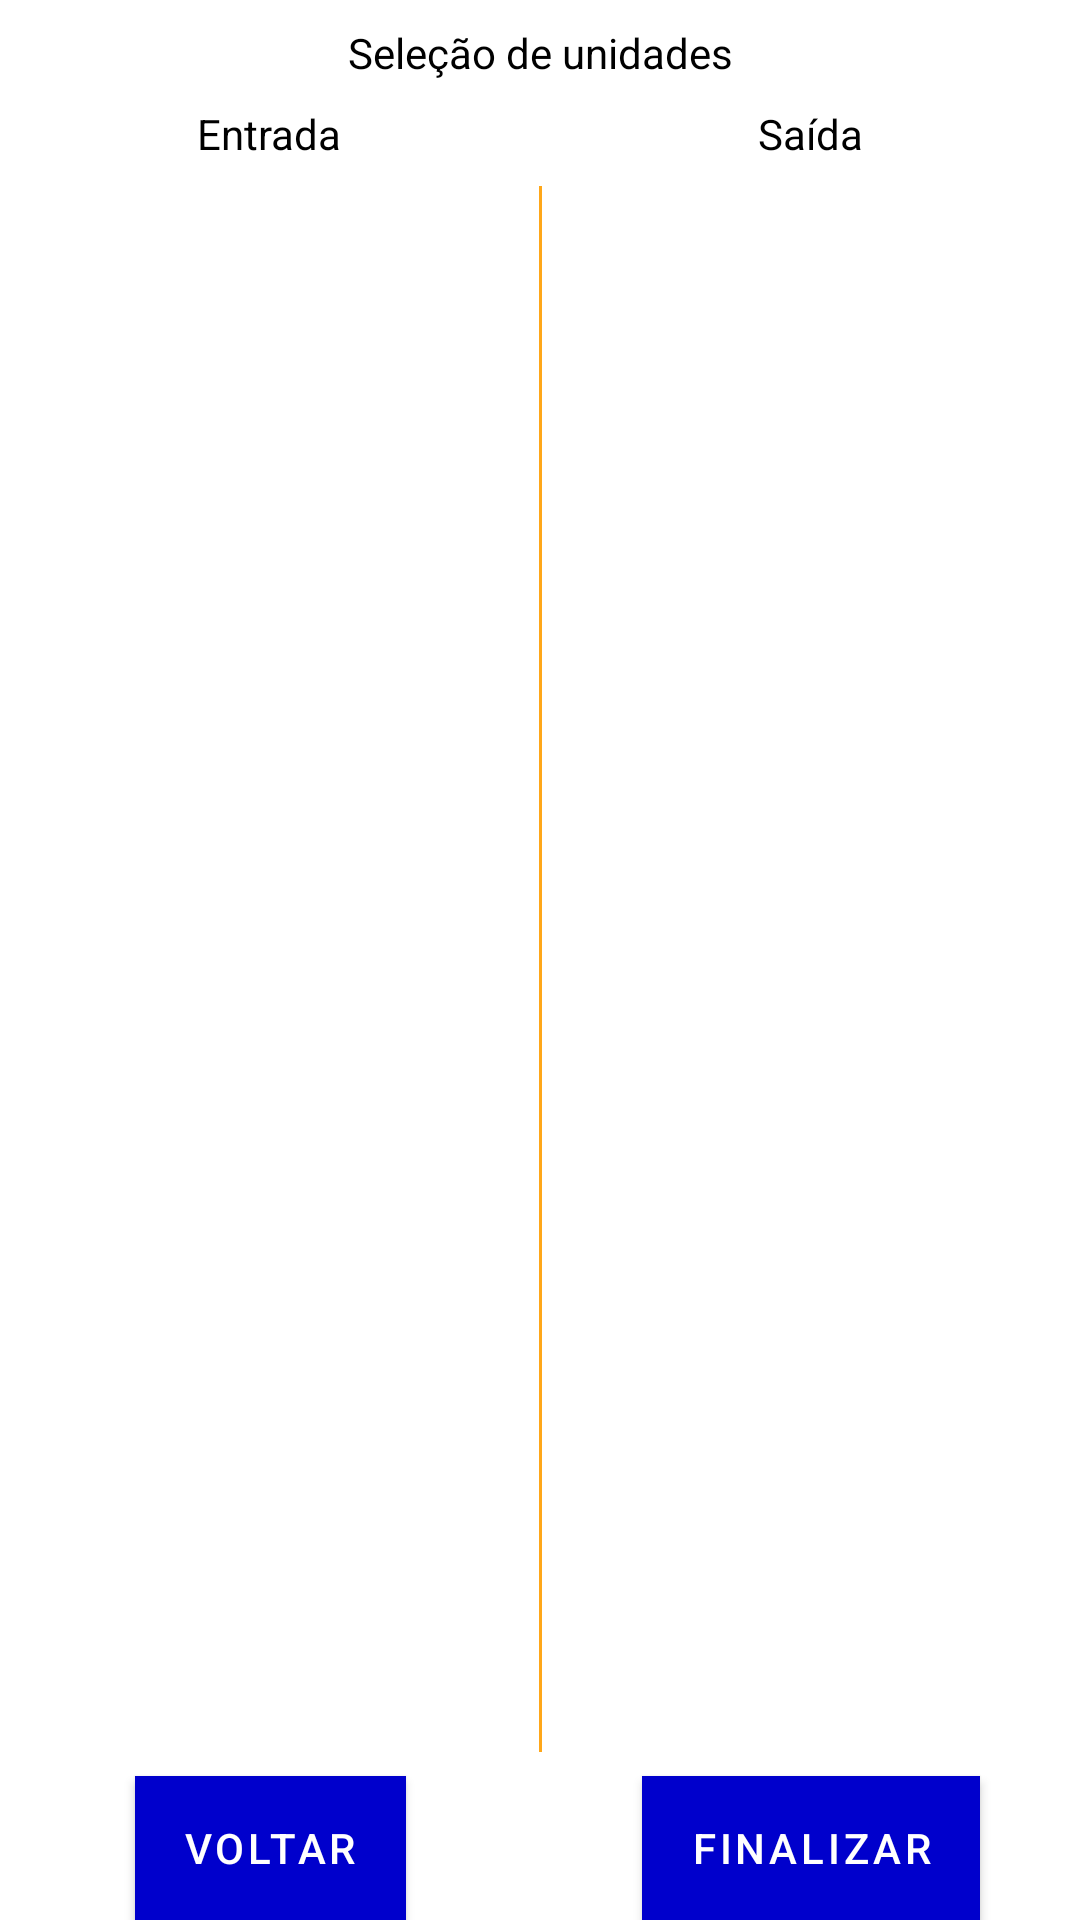

Write the Android layout XML for this screen, with the resource values it uses.
<!-- AndroidManifest.xml: application theme AppTheme.NoActionBar -->
<!-- res/layout/fragment_selecao_unidade.xml -->
<?xml version="1.0" encoding="utf-8"?>
<androidx.constraintlayout.widget.ConstraintLayout xmlns:android="http://schemas.android.com/apk/res/android"
    xmlns:app="http://schemas.android.com/apk/res-auto"
    xmlns:tools="http://schemas.android.com/tools"
    android:layout_width="match_parent"
    android:layout_height="match_parent"
    tools:context=".fragments.SelecaoUnidadesFragment">

    <ListView
        android:id="@+id/listaSelecaoUnidadeEntrada"
        android:layout_width="0dp"
        android:layout_height="0dp"
        android:divider="@null"
        app:layout_constraintBottom_toTopOf="@+id/finalizar"
        app:layout_constraintEnd_toStartOf="@+id/divider2"
        app:layout_constraintStart_toStartOf="parent"
        app:layout_constraintTop_toBottomOf="@+id/textView12">

    </ListView>

    <ListView
        android:id="@+id/listaSelecaoUnidadeSaida"
        android:layout_width="0dp"
        android:layout_height="0dp"
        android:divider="@null"
        app:layout_constraintBottom_toBottomOf="@+id/listaSelecaoUnidadeEntrada"
        app:layout_constraintEnd_toEndOf="parent"
        app:layout_constraintStart_toEndOf="@+id/divider2"
        app:layout_constraintTop_toBottomOf="@+id/textView12" />

    <TextView
        android:id="@+id/textView15"
        android:layout_width="wrap_content"
        android:layout_height="wrap_content"
        android:text="Saída"
        android:textColor="@color/md_black_1000"
        app:layout_constraintBottom_toBottomOf="@+id/textView12"
        app:layout_constraintEnd_toEndOf="parent"
        app:layout_constraintStart_toEndOf="@+id/divider2"
        app:layout_constraintTop_toTopOf="@+id/textView12" />

    <TextView
        android:id="@+id/textView10"
        android:layout_width="wrap_content"
        android:layout_height="wrap_content"
        android:layout_marginTop="8dp"
        android:text="Seleção de unidades"
        android:textColor="@color/md_black_1000"
        app:layout_constraintEnd_toEndOf="parent"
        app:layout_constraintStart_toStartOf="parent"
        app:layout_constraintTop_toTopOf="parent" />

    <TextView
        android:id="@+id/textView12"
        android:layout_width="wrap_content"
        android:layout_height="wrap_content"
        android:layout_marginTop="8dp"
        android:text="Entrada"
        android:textColor="@color/md_black_1000"
        app:layout_constraintEnd_toStartOf="@+id/divider2"
        app:layout_constraintStart_toStartOf="parent"
        app:layout_constraintTop_toBottomOf="@+id/textView10" />

    <View
        android:id="@+id/divider2"
        android:layout_width="1dp"
        android:layout_height="0dp"
        android:layout_marginBottom="8dp"
        android:layout_marginTop="8dp"
        android:background="@color/colorAccent"
        app:layout_constraintBottom_toBottomOf="@+id/listaSelecaoUnidadeEntrada"
        app:layout_constraintEnd_toEndOf="parent"
        app:layout_constraintStart_toStartOf="parent"
        app:layout_constraintTop_toBottomOf="@+id/textView12" />

    <com.google.android.material.button.MaterialButton
        android:id="@+id/finalizar"
        style="@style/Button"
        android:layout_width="wrap_content"
        android:layout_height="wrap_content"
        android:text="Finalizar"
        app:layout_constraintBottom_toBottomOf="parent"
        app:layout_constraintEnd_toEndOf="parent"
        app:layout_constraintStart_toEndOf="@+id/divider2" />

    <com.google.android.material.button.MaterialButton
        android:id="@+id/voltar"
        style="@style/Button"
        android:layout_width="wrap_content"
        android:layout_height="wrap_content"
        android:text="Voltar"
        app:layout_constraintBottom_toBottomOf="parent"
        app:layout_constraintEnd_toStartOf="@+id/listaSelecaoUnidadeSaida"
        app:layout_constraintStart_toStartOf="parent" />
</androidx.constraintlayout.widget.ConstraintLayout>
<!-- resources referenced by this layout -->
<resources>
  <color name="colorAccent">#FFA719</color>
  <color name="md_black_1000">#000000</color>
  <style name="Button" parent="Widget.MaterialComponents.Button">
          <item name="cornerRadius">@dimen/buttonCornerRadius</item>
          <item name="android:background">@color/colorAccent</item>
          <item name="android:textColor">@color/md_white_1000</item>
      </style>
  <style name="AppTheme.NoActionBar" parent="Theme.MaterialComponents.Light.NoActionBar">
          <item name="colorPrimary">@color/colorPrimary</item>
          <item name="colorPrimaryDark">@color/colorPrimaryDark</item>
          <item name="colorAccent">@color/colorAccent</item>
      </style>
  <dimen name="buttonCornerRadius">30dp</dimen>
  <color name="md_white_1000">#ffffff</color>
  <color name="colorPrimary">#0000CC</color>
  <color name="colorPrimaryDark">#0000CC</color>
</resources>
